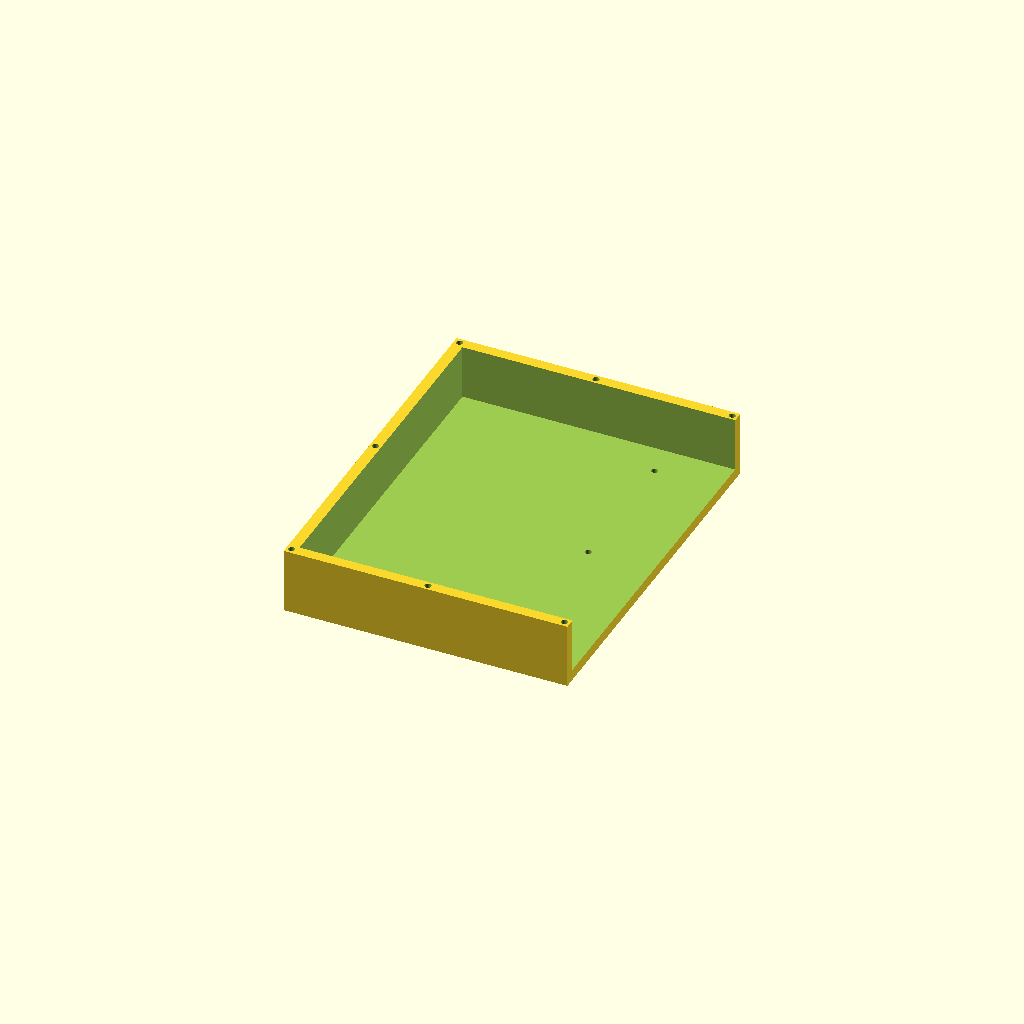
Cell 1: rendered with the file's own defaults.
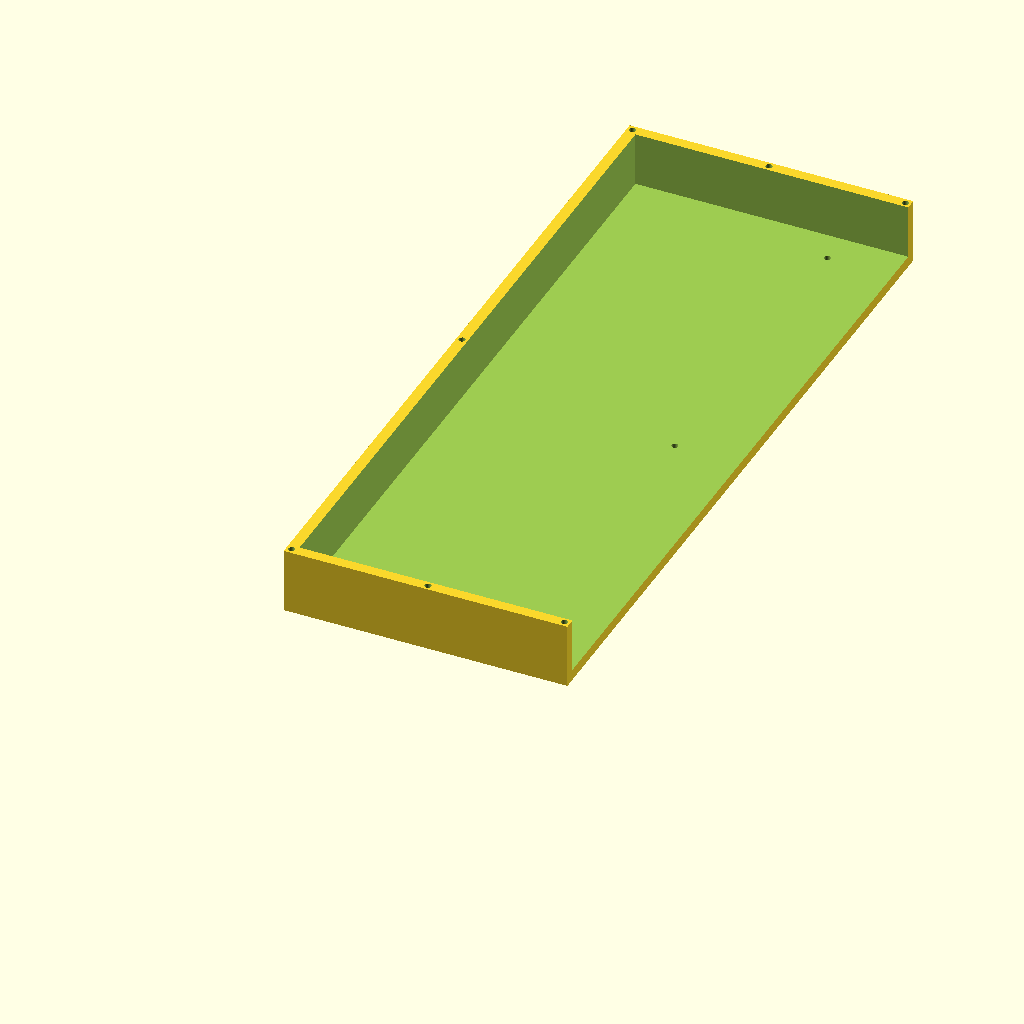
Cell 2 — length set to 340, the other parameters unchanged.
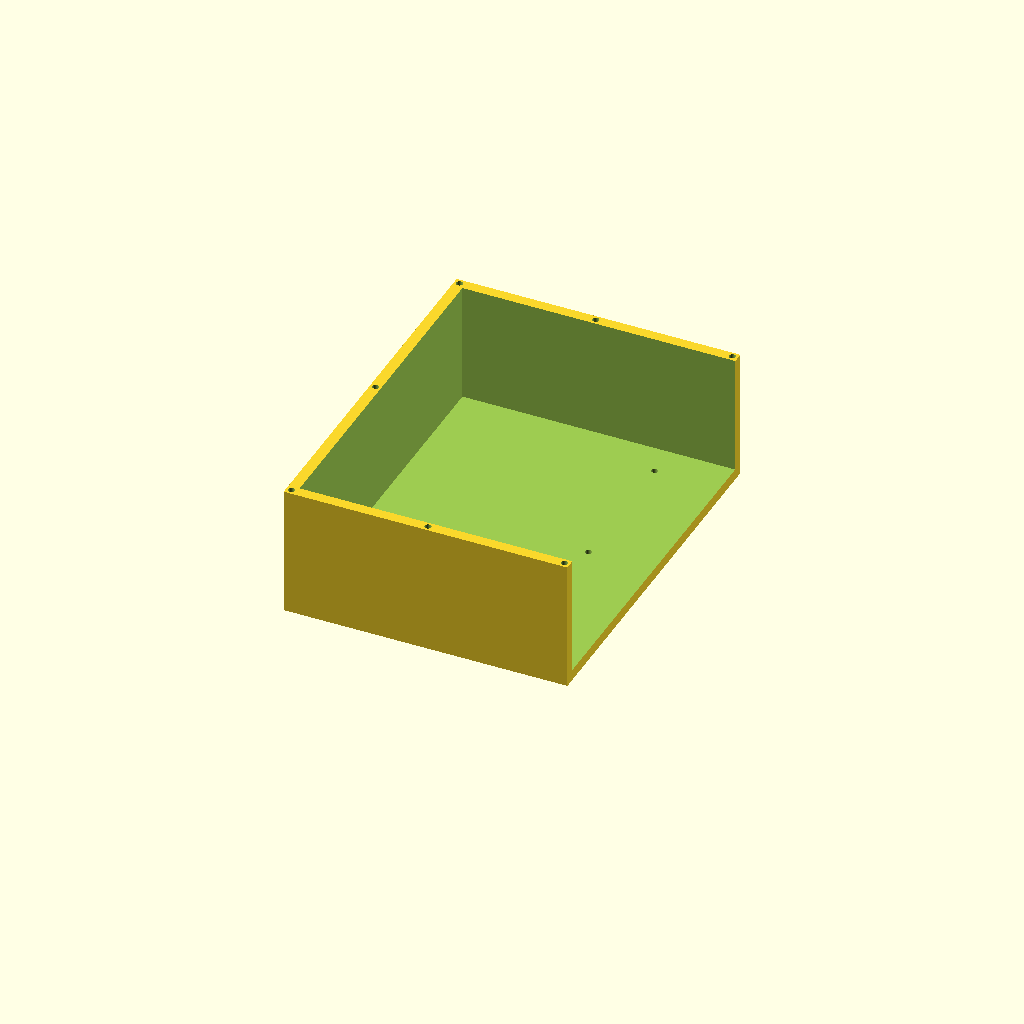
Cell 3 — height set to 60, the other parameters unchanged.
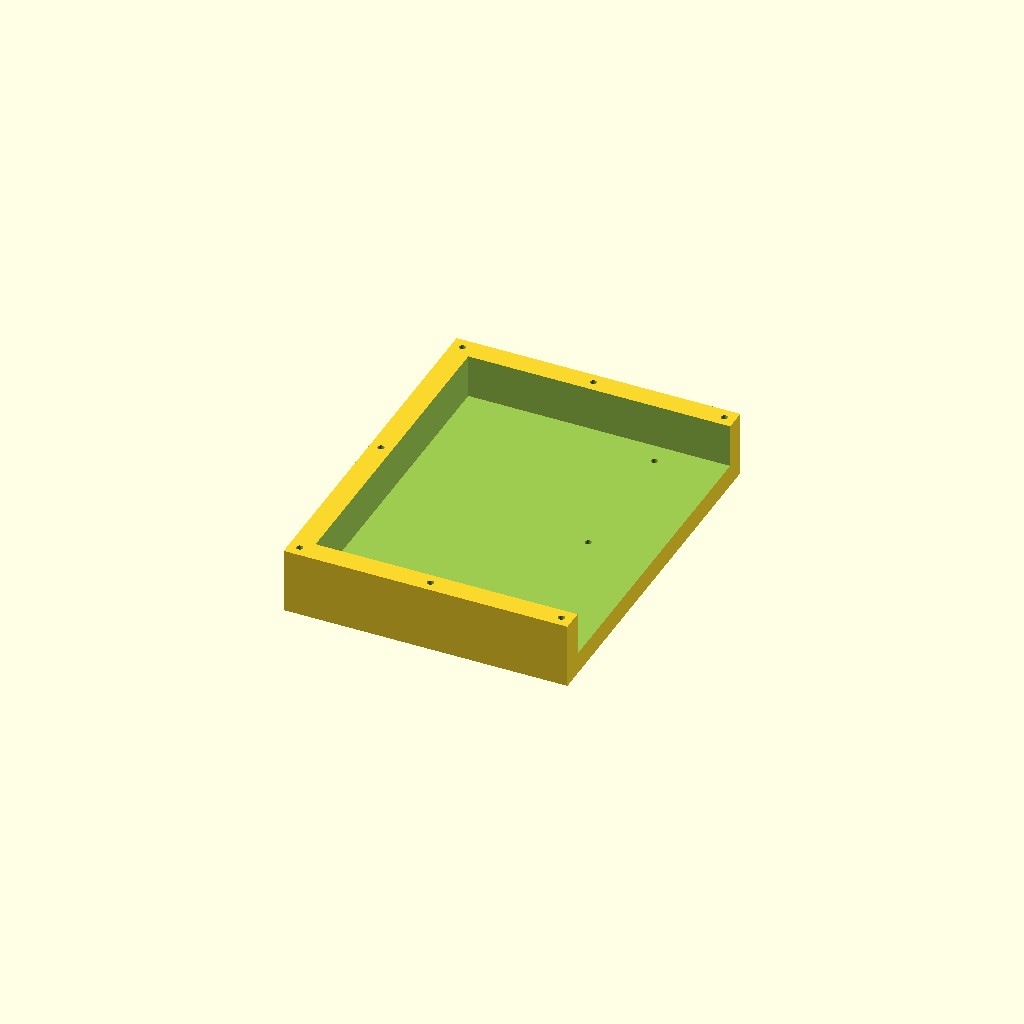
Cell 4 — thickness set to 10, the other parameters unchanged.
All cells are drawn from one camera (rotation 55°, 0°, 25°, orthographic, colour scheme Cornfield), so only the parameter changes between them.
The OpenSCAD source (case/external_battery_case.scad):
$fn = 100;

width = 260 / 2;
length = 170;
height = 30;

thickness = 5;

hole_diameter = 3;
hole_depth = 10;

bracing_width = 30;
bracing_length = 4;
bracing_height = 10;
bracing_holo_offset = 10;

logo_hole_offset = 20;
logo_hole_center_offset = 30;

right = false;

wire_diameter = 3;
wire_offset = 20;

difference() {
    cube([width, length, height]);
    
    translate([thickness, thickness, thickness]) {
        cube([width, length - thickness * 2, height + 2]);
    }
    
    holes_height_pos = (height - hole_depth) + 1;
    holes_h = hole_depth + 1;

    // back holes
    translate([thickness / 2, thickness / 2, holes_height_pos]) {
        cylinder(holes_h, d = hole_diameter);
    }

    translate([thickness / 2, length - (thickness / 2), holes_height_pos]) {
        cylinder(holes_h, d = hole_diameter);
    }

    translate([width - (thickness / 2), thickness / 2, holes_height_pos]) {
        cylinder(holes_h, d = hole_diameter);
    }

    translate([width - (thickness / 2), length - (thickness / 2), holes_height_pos]) {
        cylinder(holes_h, d = hole_diameter);
    }

    translate([width / 2, thickness / 2, holes_height_pos]) {
        cylinder(holes_h, d = hole_diameter);
    }

    translate([width / 2, length - (thickness / 2), holes_height_pos]) {
        cylinder(holes_h, d = hole_diameter);
    }
    
    translate([thickness / 2, length / 2, holes_height_pos]) {
        cylinder(holes_h, d = hole_diameter);
    }
    
    // logo hole
    translate([width - logo_hole_center_offset, logo_hole_offset, height / 2]) {
        cylinder(h = height + 1, d = hole_diameter, center = true);
    }
    translate([width - logo_hole_center_offset, length - logo_hole_offset, height / 2]) {
        cylinder(h = height + 1, d = hole_diameter, center = true);
    }
    translate([width - logo_hole_center_offset, length / 2, height / 2]) {
        cylinder(h = height + 1, d = hole_diameter, center = true);
    }
    
    if (!right) {
        translate([-1, wire_offset, height / 2]) {
            rotate([0, 90, 0]) {
                cylinder(h = thickness + 2, d = wire_diameter);
            }
        }
    }
}
Parameter table extracted from the source (name, type, default, range or options):
length: number, default 170
height: number, default 30
thickness: number, default 5
hole_diameter: number, default 3
hole_depth: number, default 10
bracing_width: number, default 30
bracing_length: number, default 4
bracing_height: number, default 10
bracing_holo_offset: number, default 10
logo_hole_offset: number, default 20
logo_hole_center_offset: number, default 30
right: bool, default false
wire_diameter: number, default 3
wire_offset: number, default 20
